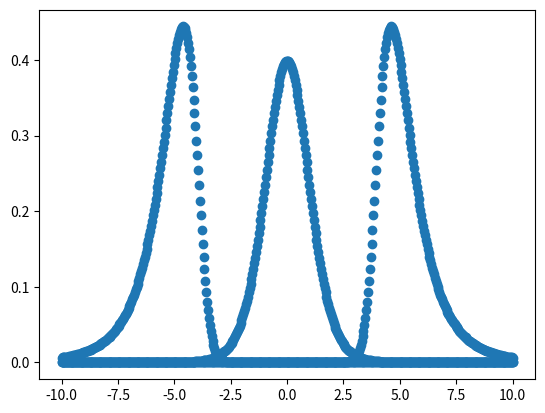

Reproduce this figure in Python.

"""
FUNCTION      | DESCRIPTION                              | ARGS
---------------------------------------------------------------------------------------------------------------
z2gh()        | transform distribution from Z to GH      | z [A, B, g, h]
gh2z()        | transform distribution from GH to Z      | q [A, B, g, h, interval, tol, maxiter, transformed]
deriv_z2gh()  | calculate derivative of z2gh()           | z [B, g, h]
dgh()         | calculate PDF of GH distribution         | x [A, B, g, h, log, interval, tol, maxiter]
rgh()         | randomly sample from a GH distribution   | n [A, B, g, h]
qgh()         | calculate inverse CDF of GH distribution | p [A, B, g, h]
pgh()         | calculate CDF of GH distribution         | q [A, B, g, h, interval, tol, maxiter]
letterValue() | estimate GH parameters of a distribution | x [g_, h_, halfspread]
---------------------------------------------------------------------------------------------------------------
Helper Functions: preprocess(), letterV_Bh_g(), letterV_Bh(), letterV_B(), letterV_g()
"""

# Import Packages
import numpy as np
from scipy.optimize import brentq, minimize_scalar
from scipy.stats import median_abs_deviation, norm, linregress
import warnings

DTYPE_INT = np.float64
DTYPE_FLOAT = np.float64

def preprocess(x, params=None):
    x = np.atleast_1d(x).astype(DTYPE_FLOAT)

    if params is None:
        return x

    # initialize result list
    result = [x]

    # x is a 1D vector-like object
    if x.ndim == 1:
        for p in params:
            p = np.atleast_1d(p).astype(DTYPE_FLOAT)
            if len(p) != 1:
                raise ValueError(f"Expected scalar params given x of shape {x.shape}. Actual: {len(p)}")
            result.append(p)
        return tuple(result)

    # x is a 2D matrix-like object
    elif x.ndim == 2:
        for p in params:
            p = np.atleast_1d(p).astype(DTYPE_FLOAT)
            if len(p) != x.shape[0]:
                if len(p) == 1:
                    p = np.tile(p, x.shape[0])
                    warnings.warn(f"Scalar params tiled to length {x.shape[0]} given x of shape {x.shape}", UserWarning)
                else:
                    raise ValueError(f"Expected params of length {x.shape[0]} given x of shape {x.shape}. Actual: {len(p)}")
            result.append(p)
        return tuple(result)

    # x is some other shape
    else:
        raise ValueError(f'x must be a vector-like or matrix-like object')




def z2gh(z, A=0, B=1, g=0, h=0):
    z, A, B, g, h = preprocess(z, [A, B, g, h])
    #z = np.atleast_1d(z).astype(DTYPE_FLOAT)
    #A = np.atleast_1d(A).astype(DTYPE_FLOAT)
    #B = np.atleast_1d(B).astype(DTYPE_FLOAT)
    #g = np.atleast_1d(g).astype(DTYPE_FLOAT)
    #h = np.atleast_1d(h).astype(DTYPE_FLOAT)

    nA = len(A)
    nB = len(B)
    ng = len(g)
    nh = len(h)

    if nA == nB == ng == nh == 1:
        if g == 0:
            print("g1: False")
            termG = np.copy(z)
        else:
            print("g1: True")
            termG = (np.exp(g * z) - 1) / g

        if h <= 0:
            print("h1: False")
            termH = 1
        else:
            print("h1: True")
            termH = np.exp(h * np.power(z, 2) / 2)

        print(f"termG:\n{termG}")
        print(f"termH:\n{termH}")

        return A + B * termG * termH

    elif (z.shape[0] == nA == nB == ng == nh) and (z.ndim == 2):
        termG = np.copy(z)
        termH = np.ones_like(z)
        g1 = (g != 0)
        h1 = (h > 0)

        termG[g1, :] = (np.exp(g[g1].reshape(-1, 1) * z[g1, :]) - 1) / g[g1].reshape(-1, 1)
        termH[h1, :] = np.exp(h[h1].reshape(-1, 1) * np.power(z[h1, :], 2) / 2)

        return A.reshape(-1, 1) + B.reshape(-1, 1) * termG * termH

    else:
        raise ValueError(f'input size mismatch')


def gh2z(q, A=0, B=1, g=0, h=0, interval=(-15, 15), tol=1e-10, maxiter=1000, transformed=False):
    q, A, B, g, h = preprocess(q, [A, B, g, h])
    #q = np.atleast_1d(q).astype(DTYPE_FLOAT)
    #A = np.atleast_1d(A).astype(DTYPE_FLOAT)
    #B = np.atleast_1d(B).astype(DTYPE_FLOAT)
    #g = np.atleast_1d(g).astype(DTYPE_FLOAT)
    #h = np.atleast_1d(h).astype(DTYPE_FLOAT)

    q0 = (q - A) / B if not transformed else q

    g0 = (g == 0)
    h0 = (h == 0)

    out = np.array(q0)  # Ensure q0 is a numpy array for element-wise operations
    interval = np.array(interval)

    if not g0.all() and not h0.all():
        def f(z, i):
            return np.expm1(g[i] * z) * np.exp(h[i] * z**2 / 2)

        if g.size == q0.size:
            for i in range(len(out)):
                out[i] = brentq(lambda z: f(z, i) - q0[i] * g[i], a=interval[0], b=interval[1], xtol=tol, maxiter=maxiter)

        elif g.size == 1:
            for i in range(len(out)):
                out[i] = brentq(lambda z: f(z, 0) - q0[i] * g[0], a=interval[0], b=interval[1], xtol=tol, maxiter=maxiter)
        else:
            raise ValueError(f'input size mismatch')

        return out

    elif g0.all() and h0.all():
        return q0

    elif not g0.all() and h0.all():
        egz = q0 * g + 1
        id = egz <= 0
        if np.any(id):
            out[id] = np.where(g < 0, np.inf, -np.inf)
        out[~id] = np.log(egz[~id]) / g

        return out

    elif g0.all() and not h0.all():
        def f(z):
            return z * np.exp(h * z**2 / 2)

        for i in range(len(out)):
            out[i] = brentq(lambda z: f(z) - q0[i], interval[0], interval[1], xtol=tol, maxiter=maxiter)

        return out

def deriv_z2gh(z, B=1, g=0, h=0):
    z, B, g, h = preprocess(z, [B, g, h])
    #z = np.atleast_1d(z).astype(DTYPE_FLOAT)
    #B = np.atleast_1d(B).astype(DTYPE_FLOAT)
    #g = np.atleast_1d(g).astype(DTYPE_FLOAT)
    #h = np.atleast_1d(h).astype(DTYPE_FLOAT)

    nB = len(B)
    ng = len(g)
    nh = len(h)

    if nB == ng == nh == 1:
        hz2 = h * np.power(z, 2)
        if g == 0:
            trm2 = 1 + hz2

        else:
            e_gz = np.exp(g * z)
            trm2 = e_gz + h * z * (e_gz - 1) / g

        return B * np.exp(hz2 / 2) * trm2

    elif (z.ndim == 2) and (z.shape[0] == nB == ng == nh):
        hz2 = h.reshape(-1, 1) * np.power(z, 2)
        g1 = (g != 0)
        z_g1 = z[g1]

        e_gz1 = np.exp(g[g1].reshape(-1, 1) * z_g1)

        trm2 = np.ones_like(z) + hz2  # Initialize trm2 with 1 + hz2
        trm2[g1] = e_gz1 + h[g1].reshape(-1,1) * z_g1 * (e_gz1 - 1) / g[g1].reshape(-1,1)

        return B.reshape(-1, 1) * np.exp(hz2 / 2) * trm2

    else:
        raise ValueError('length of parameters must match')



def dgh(x, A=0, B=1, g=0, h=0, log=False, interval=(-50, 50), tol=1e-10, maxiter=1000):
    x, A, B, g, h = preprocess(x, [A, B, g, h])
    #x = np.atleast_1d(x).astype(DTYPE_FLOAT)
    #A = np.atleast_1d(A).astype(DTYPE_FLOAT)
    #B = np.atleast_1d(B).astype(DTYPE_FLOAT)
    #g = np.atleast_1d(g).astype(DTYPE_FLOAT)
    #h = np.atleast_1d(h).astype(DTYPE_FLOAT)

    nA = len(A)
    nB = len(B)
    ng = len(g)
    nh = len(h)

    if nA == nB == ng == nh == 1:
        z = np.array(x)
        if isinstance(z, np.ndarray):
            z = z.flatten()
        if h[0] < 0 or B[0] < 0:  # Access elements of lists for scalar checks
            z[...] = np.nan
            return z

        z = q0 = (x - A) / B
        xok = np.isfinite(x)
        z[xok] = gh2z(q=q0[xok], g=g[0], h=h[0], interval=interval, tol=tol, maxiter=maxiter, transformed=True)

    elif (x.ndim == 2) and (x.shape[0] == nA == nB == ng == nh):
        z = q0 = (x - A.reshape(-1, 1)) / B.reshape(-1,1)
        qok = np.isfinite(q0)

        for i in range(nA):
            iok = qok[i, :]
            z[i, iok] = gh2z(q=q0[i, iok], g=g[i], h=h[i], interval=interval, tol=tol, maxiter=maxiter, transformed=True)

    else:
        raise ValueError('length of parameters must match')

    z[np.logical_and(np.isinf(z), z < 0)] = interval[0]
    z[np.logical_and(np.isinf(z), z > 0)] = interval[1]

    deriv = deriv_z2gh(z, B=np.array(B), g=np.array(g), h=np.array(h))

    ret_log = -z**2 / 2 - np.log(2 * np.pi) / 2 - np.log(deriv)
    if log:
        return ret_log
    return np.exp(ret_log)

def rgh(n, A=0, B=1, g=0, h=0):
    z = np.random.normal(size=n)
    return z2gh(z, A, B, g, h)

def qgh(p, A=0, B=1, g=0, h=0):
    z = norm.ppf(p, 0, 1)
    return z2gh(z, A, B, g, h)

def pgh(q, A=0, B=1, g=0, h=0, interval=(-15, 15), tol=1e-10, maxiter=1000):
    z = gh2z(q, A, B, g, h, interval, tol, maxiter)
    return norm.cdf(z, 0, 1)


def letterValue(x, g_=None, h_=None, halfSpread=1):
    # halfspread: 1 = both; 2 = lower; 3 = upper
    x = preprocess(x)
   #x = np.atleast_1d(x).astype(DTYPE_FLOAT)

    if g_ is None:
        g_=np.arange(0.15, 0.255, 0.005)
    if h_ is None:
        h_=np.arange(0.15, 0.355, 0.005)

    if np.any(np.isnan(x)):
        raise ValueError('do not allow NA in observations')

    A = np.median(x)

    if g_ is not False:
        g_ = np.sort(np.unique(g_).astype(DTYPE_FLOAT))
        if len(g_) == 0:
            raise ValueError('`g_` cannot be len-0')
        if np.any((g_ <= 0) | (g_ >= 0.5)):
            raise ValueError('g_ (for estimating g) must be between 0 and .5 (not including)')
        L = A - np.quantile(x, q=g_)
        U = np.quantile(x, q=1 - g_) - A
        ok = (L != 0) & (U != 0)
        if not np.all(ok):
            g_ = g_[ok]
        if len(g_) == 0:
            raise ValueError('`g_` cannot be len-0')

    if h_ is not False:
        h_ = np.sort(np.unique(h_).astype(DTYPE_FLOAT))
        if len(h_) == 0:
            raise ValueError('`h_` cannot be len-0')
        if np.any((h_ <= 0) | (h_ >= 0.5)):
            raise ValueError('h_ (for estimating h) must be between 0 and .5 (not including)')
        L = A - np.quantile(x, q=h_)
        U = np.quantile(x, q=1 - h_) - A
        ok = (L != 0) & (U != 0)
        if not np.all(ok):
            h_ = h_[ok]
        if len(h_) == 0:
            raise ValueError('`h_` cannot be len-0')

    #halfSpread = halfSpread.lower()

    if g_ is False:
        g = 0
    else:
        g = letterV_g(x, A, g_)

    if h_ is False:
        if g == 0:
            return {'A': A, 'B': median_abs_deviation(x, center=A), 'g': g, 'h': 0}
        B = letterV_B(x, A, g, g_)
        ret = {'A': A, 'B': B[halfSpread], 'g': g, 'h': 0}
        ret['B'] = B
    else:
        if g != 0:
            Bh = letterV_Bh_g(x, A, g, h_)
        else:
            Bh = letterV_Bh(x, A, h_)
        ret = {'A': A, 'B': Bh['B'][halfSpread], 'g': g, 'h': Bh['h'][halfSpread]}
        ret['Bh'] = Bh

    ret['g'] = g
    ret['h'] = Bh['h'] if 'Bh' in ret else 0

    return ret

def letterV_Bh_g(x, A, g, h_):
    L = A - np.quantile(x, q=h_)
    U = np.quantile(x, q=1 - h_) - A
    z = norm.ppf(h_)
    regx = z**2 / 2

    regyU = np.log(g * U / np.expm1(-g*z))
    regyL = np.log(g * L / (-np.expm1(g*z)))

    regy = np.log(g * (U+L) / (np.exp(-g*z) - np.exp(g*z)))

    X = np.vstack((np.ones_like(regx), regx)).T
    cf = linregress(regx, regy)
    cfL = linregress(regx, regyL)
    cfU = linregress(regx, regyU)

    B = np.exp([cf.intercept, cfL.intercept, cfU.intercept])
    h = np.maximum(0, [cf.slope, cfL.slope, cfU.slope])

    return {'B': B, 'h': h}

def letterV_Bh(x, A, h_):
    L = A - np.quantile(x, q=h_)
    U = np.quantile(x, q=1 - h_) - A
    z = norm.ppf(h_)
    regx = z**2 / 2

    regy = np.log((U+L) / (-2*z))
    regyL = np.log(-L/z)
    regyU = np.log(-U/z)

    X = np.vstack((np.ones_like(regx), regx)).T
    cf = linregress(regx, regy)
    cfL = linregress(regx, regyL)
    cfU = linregress(regx, regyU)

    B = np.exp([cf.intercept, cfL.intercept, cfU.intercept])
    h = np.maximum(0, [cf.slope, cfL.slope, cfU.slope])

    return {'B': B, 'h': h}

def letterV_B(x, A, g, g_):
    q = np.quantile(x, q=[g_, 1-g_])
    z = norm.ppf(g_)
    regx = np.expm1(g*z) / g

    B = minimize_scalar(lambda B: np.sum((q - A - B*regx)**2), bounds=(0, None)).x
    BL = minimize_scalar(lambda BL: np.sum((q[0] - A - BL*regx[0])**2), bounds=(0, None)).x
    BU = minimize_scalar(lambda BU: np.sum((q[1] - A - BU*regx[1])**2), bounds=(0, None)).x

    return {'both': B, 'lower': BL, 'upper': BU}

def letterV_g(x, A, g_):
    L = A - np.quantile(x, q=g_)
    U = np.quantile(x, q=1 - g_) - A
    gs = np.log(L / U) / norm.ppf(g_)
    g = np.median(gs)

    return g

if __name__ == "__main__":
    print("g_and_h testing")

    x = np.linspace(-10, 10, 500)
    xx = np.tile(x, (3,1))

    g = [-0.5, 0, 0.5]
    h = 0.05

    A = [-5, 0, 5]

    y = dgh(xx, A=A, B=1, g=g, h=h)

    import matplotlib.pyplot as plt

    plt.scatter(xx.flatten(), y.flatten())
    plt.show()
